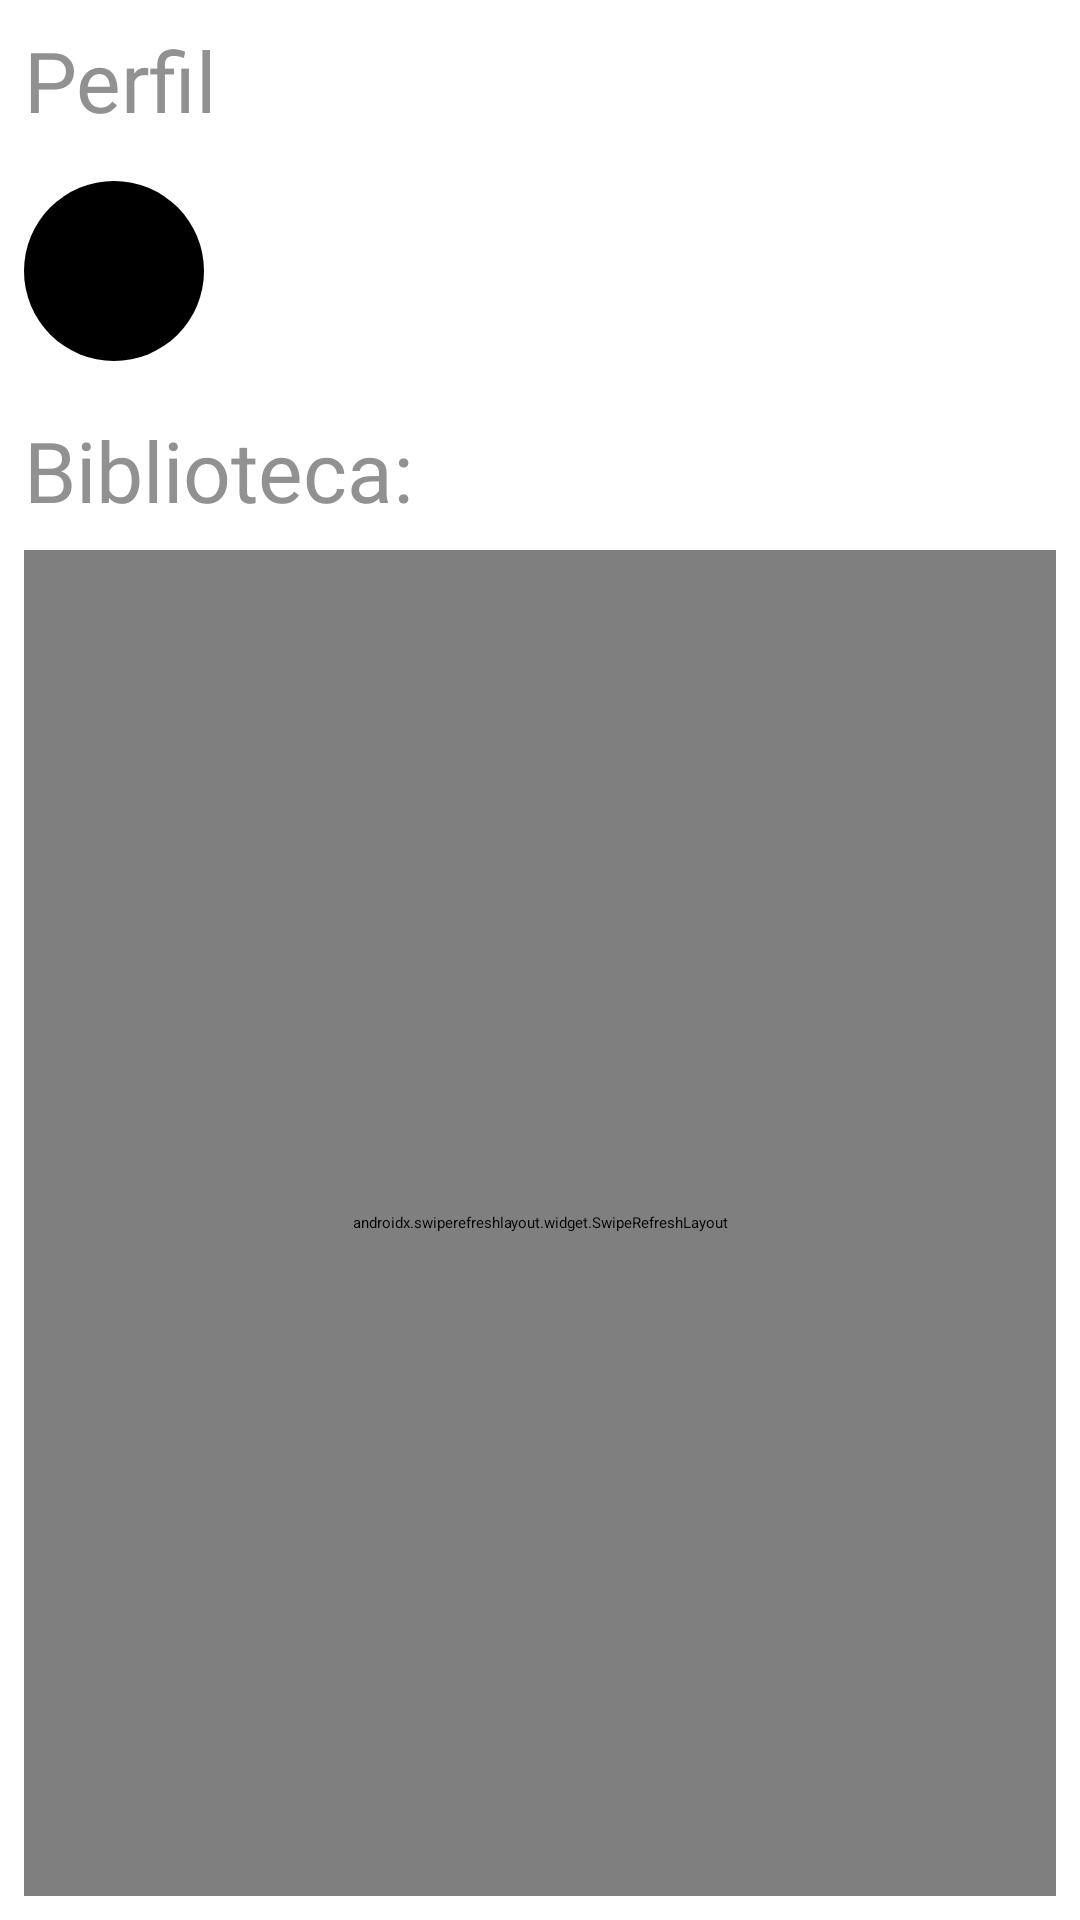

Layout XML and referenced resources for this Android screen:
<!-- AndroidManifest.xml: application theme Theme.Liber -->
<!-- res/layout/dialog_perfil.xml -->
<?xml version="1.0" encoding="utf-8"?>
<RelativeLayout xmlns:android="http://schemas.android.com/apk/res/android"
    xmlns:app="http://schemas.android.com/apk/res-auto"
    xmlns:tools="http://schemas.android.com/tools"
    android:layout_width="match_parent"
    android:layout_height="match_parent"
    android:background="@color/white"
    android:padding="8dp">

    <ImageView
        android:id="@+id/close"
        android:layout_width="30dp"
        android:layout_height="30dp"
        android:layout_alignParentEnd="true"
        android:src="@drawable/ic_close"
        app:tint="@color/gray" />

    <TextView
        android:id="@+id/tv_title"
        android:layout_width="wrap_content"
        android:layout_height="wrap_content"
        android:layout_marginBottom="15dp"
        android:fontFamily="@font/baloo"
        android:text="Perfil"
        android:textColor="@color/gray"
        android:textSize="28sp" />

    <TextView
        android:id="@+id/tv_icon"
        android:layout_width="60dp"
        android:layout_height="60dp"
        android:layout_below="@id/tv_title"
        android:background="@drawable/circle"
        android:fontFamily="@font/baloo"
        android:gravity="center"
        android:textColor="@color/white"
        android:textSize="34sp"
        tools:text="L" />

    <TextView
        android:id="@+id/tv_nome"
        android:layout_width="match_parent"
        android:layout_height="wrap_content"
        android:layout_alignTop="@id/tv_icon"
        android:layout_marginStart="10dp"
        android:layout_toEndOf="@id/tv_icon"
        android:fontFamily="@font/baloo"
        android:maxLines="2"
        android:minLines="1"
        android:textColor="@color/dark_gray"
        android:textSize="25sp"
        tools:text="Lucas Dias Pedrosa" />

    <TextView
        android:id="@+id/tv_email"
        android:layout_width="match_parent"
        android:layout_height="wrap_content"
        android:layout_below="@id/tv_nome"
        android:layout_alignStart="@id/tv_nome"
        android:fontFamily="@font/baloo"
        android:maxLines="2"
        android:minLines="1"
        android:textColor="@color/gray"
        tools:text="lucas.dias.pedrosa@gmail.com" />

    <LinearLayout
        android:id="@+id/container"
        android:layout_width="wrap_content"
        android:layout_height="wrap_content"
        android:layout_below="@id/tv_email"
        android:layout_centerHorizontal="true"
        android:layout_marginTop="15dp"
        android:orientation="horizontal">

        <TextView
            android:id="@+id/tv_data_cadastro"
            android:layout_width="wrap_content"
            android:layout_height="wrap_content"
            android:fontFamily="@font/baloo"
            android:textColor="@color/gray"
            tools:text="Cadastrou-se em 04/07/2021" />

        <TextView
            android:id="@+id/tv_qtd_seguidores"
            android:layout_width="wrap_content"
            android:layout_height="wrap_content"
            android:layout_marginStart="25dp"
            android:fontFamily="@font/baloo"
            android:textColor="@color/gray"
            tools:text="24 seguidores" />

    </LinearLayout>

    <TextView
        android:id="@+id/tv_biblioteca"
        android:layout_width="match_parent"
        android:layout_height="wrap_content"
        android:layout_below="@id/container"
        android:layout_marginTop="15dp"
        android:fontFamily="@font/baloo"
        android:text="Biblioteca:"
        android:textColor="@color/gray"
        android:textSize="28sp" />

    <androidx.swiperefreshlayout.widget.SwipeRefreshLayout
        android:id="@+id/swipe_refresh"
        android:layout_width="match_parent"
        android:layout_height="match_parent"
        android:layout_below="@id/tv_biblioteca"
        android:layout_marginTop="8dp">

        <androidx.recyclerview.widget.RecyclerView
            android:id="@+id/recycler_view"
            android:layout_width="match_parent"
            android:layout_height="match_parent" />

    </androidx.swiperefreshlayout.widget.SwipeRefreshLayout>

    <TextView
        android:id="@+id/tv_vazio"
        android:layout_width="wrap_content"
        android:layout_height="wrap_content"
        android:layout_centerInParent="true"
        android:layout_marginTop="12dp"
        android:fontFamily="@font/baloo"
        android:text="Whoops! Biblioteca vazia"
        android:textColor="@color/gray"
        android:textSize="16sp"
        android:visibility="gone"
        tools:visibility="visible" />

    <ProgressBar
        android:id="@+id/progress_bar"
        android:layout_width="wrap_content"
        android:layout_height="wrap_content"
        android:layout_centerInParent="true"
        android:indeterminateTint="@color/yellow"
        android:visibility="visible" />

</RelativeLayout>
<!-- resources referenced by this layout -->
<resources>
  <color name="dark_gray">#595959</color>
  <color name="gray">#919191</color>
  <color name="white">#FFFFFFFF</color>
  <color name="yellow">#FFC107</color>
  <!-- drawable circle (drawable) -->
  <?xml version="1.0" encoding="utf-8"?>
  <shape android:shape="oval" xmlns:android="http://schemas.android.com/apk/res/android">
      <solid android:color="@color/black" />
      <corners android:radius="48dp" />
  </shape>
  <style name="Theme.Liber" parent="Theme.MaterialComponents.DayNight.NoActionBar">
          
          <item name="colorPrimary">@color/yellow</item>
          <item name="colorPrimaryVariant">@color/light_yellow</item>
          <item name="colorOnPrimary">@color/white</item>
          
          <item name="colorSecondary">@color/teal_200</item>
          <item name="colorSecondaryVariant">@color/teal_700</item>
          <item name="colorOnSecondary">@color/black</item>
          
          <item name="android:statusBarColor" tools:targetApi="l">#D6A304</item>
          
      </style>
  <color name="black">#FF000000</color>
  <color name="light_yellow">#ECD798</color>
  <color name="teal_200">#FF03DAC5</color>
  <color name="teal_700">#FF018786</color>
</resources>
